The GitHub repository MayaUA21/TUGAS-AKHIR-MAYA-NEW contains a labelled image folder "CLAHE" with 3 categories: benign, malignant, normal. Examples follow, each with its label.

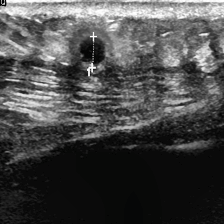
Label: benign

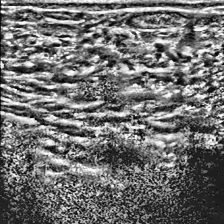
Label: normal

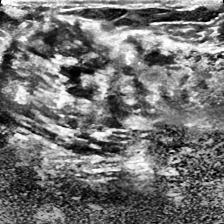
Label: malignant

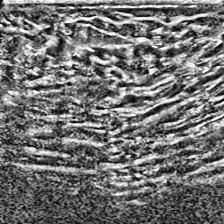
Label: malignant

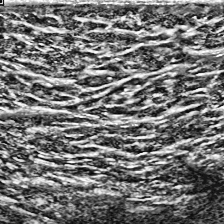
Label: normal

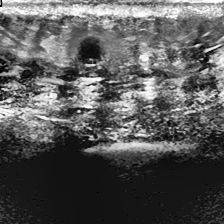
Label: benign
